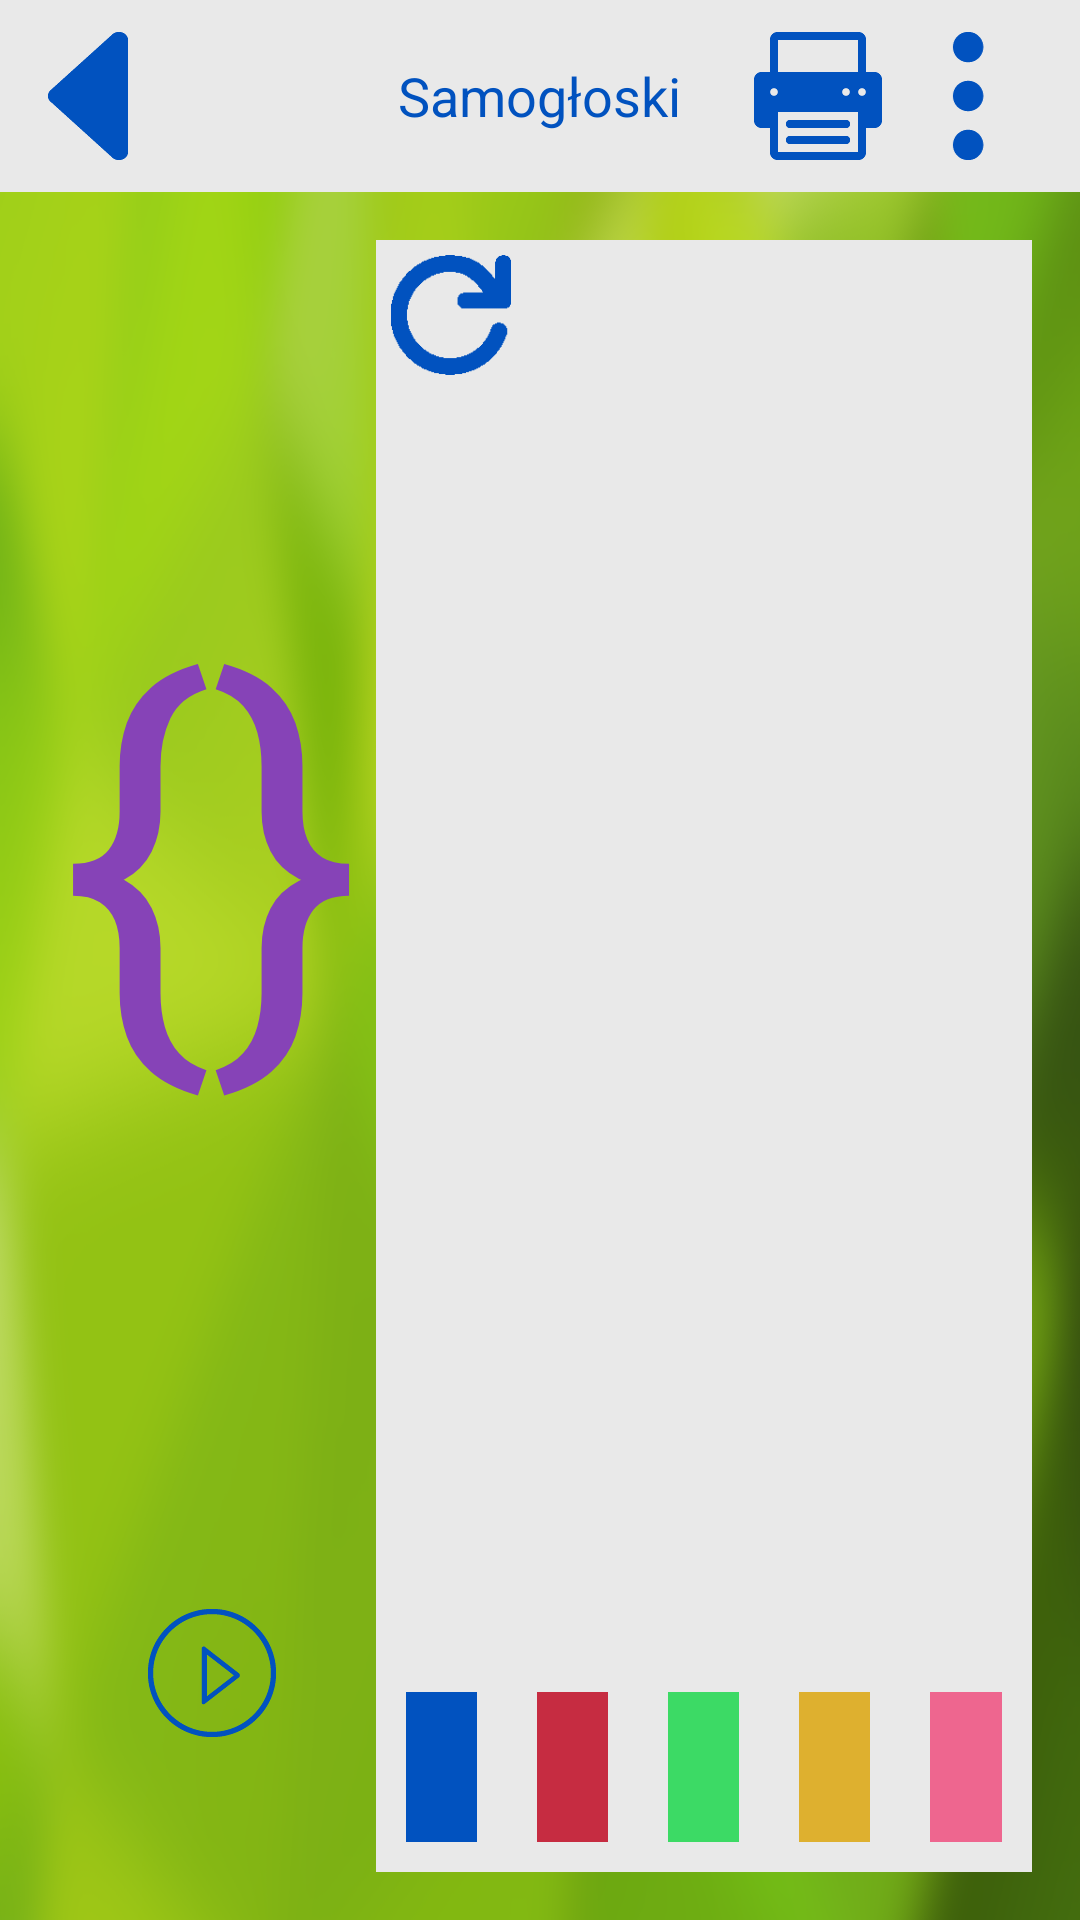

This screen was rendered from an Android layout file. Write that file and the resources it references.
<!-- AndroidManifest.xml: application theme WhiteTheme -->
<!-- res/layout/activity_vowel_draw.xml -->
<RelativeLayout xmlns:android="http://schemas.android.com/apk/res/android"
    xmlns:tools="http://schemas.android.com/tools"
    android:layout_width="match_parent"
    android:layout_height="match_parent"
    android:background="@drawable/app_background_vowel"
    tools:context="pl.marcinwroblewski.aplikacja_dzieci.Vowels.VowelDraw">

    <include
        layout="@layout/fake_action_bar"/>


    <LinearLayout
        android:id="@+id/app_container"
        android:layout_width="match_parent"
        android:layout_height="match_parent"
        android:padding="@dimen/activity_vertical_margin"
        android:layout_below="@id/action_bar">

        <LinearLayout
            android:id="@+id/vowel_container"
            android:layout_width="0dp"
            android:layout_height="match_parent"
            android:layout_gravity="center_vertical"
            android:orientation="vertical"
            android:layout_weight="1">

            <TextView
                android:id="@+id/vowel_to_draw"
                android:layout_width="wrap_content"
                android:layout_height="0dp"
                android:layout_weight="3"
                android:layout_gravity="center"

                android:text="{}"
                android:textSize="@dimen/vowel_inApp"
                android:textColor="@color/vowelsColor"
                android:gravity="center"/>

            <ImageView
                android:id="@+id/play_button"
                android:layout_width="wrap_content"
                android:layout_height="0dp"
                android:layout_weight="1"
                android:layout_gravity="center_horizontal"
                android:layout_marginTop="@dimen/edittext_padding"

                android:src="@drawable/play"

                android:clickable="true"
                android:onClick="playVowel"/>

    </LinearLayout>



        

        <LinearLayout
            android:layout_width="0dp"
            android:layout_height="match_parent"
            android:layout_weight="2"
            android:orientation="vertical">




            <RelativeLayout
                android:layout_width="match_parent"
                android:layout_height="match_parent"
                android:layout_weight="1">

                <LinearLayout
                    android:layout_width="match_parent"
                    android:layout_height="match_parent"
                    android:layout_weight="2">

                    <TextView
                        android:id="@+id/animacja_placeholder"
                        android:layout_width="match_parent"
                        android:layout_height="match_parent"
                        android:layout_gravity="center"

                        android:text=";"
                        android:textSize="@dimen/vowel_inApp"
                        android:textColor="@color/white"
                        android:gravity="center"/>

                </LinearLayout>



                <LinearLayout
                    android:id="@+id/myDrawing"
                    android:layout_weight="1"
                    android:layout_width="match_parent"
                    android:layout_height="match_parent"
                    android:background="@color/white_background"
                    android:orientation="horizontal">


                    <ImageView
                        android:id="@+id/reset"
                        android:layout_width="50dp"
                        android:layout_height="50dp"
                        android:background="@color/white_background"
                        android:padding="5dp"
                        android:src="@drawable/refresh"


                        android:clickable="true"
                        android:onClick="resetDrawingArea"/>




                </LinearLayout>

            </RelativeLayout>









            <LinearLayout
                android:id="@+id/color_choose_section"
                android:layout_width="match_parent"
                android:layout_height="wrap_content"
                android:background="@color/white_background"
                android:layout_below="@id/myDrawing"
                android:layout_centerHorizontal="true"
                >



                <View
                    android:id="@+id/first_color"
                    android:layout_width="0dp"
                    android:layout_weight="1"
                    android:layout_height="50dp"
                    android:background="@color/blue"
                    android:layout_margin="10dp"

                    android:clickable="true"
                    android:onClick="setPaintColor"/>

                <View
                    android:id="@+id/second_color"
                    android:layout_width="0dp"
                    android:layout_weight="1"
                    android:layout_height="50dp"
                    android:background="@color/red"
                    android:layout_centerInParent="true"
                    android:layout_margin="10dp"

                    android:clickable="true"
                    android:onClick="setPaintColor"/>

                <View
                    android:id="@+id/third_color"
                    android:layout_width="0dp"
                    android:layout_weight="1"
                    android:layout_height="50dp"
                    android:background="@color/green"
                    android:layout_alignParentRight="true"
                    android:layout_centerVertical="true"
                    android:layout_margin="10dp"

                    android:clickable="true"
                    android:onClick="setPaintColor"/>

                <View
                    android:id="@+id/fourth_color"
                    android:layout_width="0dp"
                    android:layout_weight="1"
                    android:layout_height="50dp"
                    android:background="@color/yellow"
                    android:layout_toRightOf="@id/first_color"
                    android:layout_centerVertical="true"
                    android:layout_margin="10dp"

                    android:clickable="true"
                    android:onClick="setPaintColor"/>

                <View
                    android:id="@+id/fifth_color"
                    android:layout_width="0dp"
                    android:layout_weight="1"
                    android:layout_height="50dp"
                    android:background="@color/pink"
                    android:layout_toLeftOf="@id/third_color"
                    android:layout_centerVertical="true"
                    android:layout_margin="10dp"

                    android:clickable="true"
                    android:onClick="setPaintColor"/>

            </LinearLayout>



        </LinearLayout>
        








        </LinearLayout>

</RelativeLayout>
<!-- res/layout/fake_action_bar.xml (included above) -->
<?xml version="1.0" encoding="utf-8"?>
<RelativeLayout
    xmlns:android="http://schemas.android.com/apk/res/android"
    android:id="@+id/action_bar"
    android:layout_width="match_parent"
    android:layout_height="@dimen/action_bar_height"
    android:background="@color/white_background"
    >

    <ImageView
        android:id="@+id/back_button"
        android:layout_width="wrap_content"
        android:layout_height="wrap_content"
        android:src="@drawable/back"
        android:layout_centerVertical="true"
        android:padding="@dimen/action_bar_padding"
        android:contentDescription="@string/back_button_description"
        android:clickable="true"
        android:onClick="sendBack"/>

    <TextView
        android:id="@+id/action_bar_text"
        android:layout_width="wrap_content"
        android:layout_height="wrap_content"
        android:layout_centerInParent="true"
        android:padding="@dimen/action_bar_padding"

        android:text="Samogłoski"
        android:textSize="@dimen/action_bar_text_size"
        android:textColor="@color/blue"/>

    <ImageView
        android:id="@+id/settings_button"
        android:layout_width="wrap_content"
        android:layout_height="wrap_content"
        android:contentDescription="Przycisk ustawień"
        android:layout_alignParentRight="true"
        android:layout_marginRight="@dimen/action_bar_padding"
        android:src="@drawable/settings"
        android:layout_centerVertical="true"
        android:padding="@dimen/action_bar_padding"

        android:clickable="true"
        android:onClick="sendToSettings"/>

    <ImageView
        android:id="@+id/print_button"
        android:layout_width="wrap_content"
        android:layout_height="wrap_content"
        android:contentDescription="Przycisk wydruku"
        android:layout_alignRight="@id/settings_button"
        android:layout_marginRight="50dp"
        android:src="@drawable/print"
        android:layout_centerVertical="true"
        android:padding="@dimen/action_bar_padding"

        />

</RelativeLayout>
<!-- resources referenced by this layout -->
<resources>
  <color name="blue">#FF0152bf</color>
  <color name="green">#FF3CDA65</color>
  <color name="pink">#FFEE668F</color>
  <color name="red">#FFC62C41</color>
  <color name="vowelsColor">@color/purple</color>
  <color name="white">#f5f5f5</color>
  <color name="white_background">#e9e9e9</color>
  <color name="yellow">#FFdeb02f</color>
  <dimen name="action_bar_height">64dp</dimen>
  <dimen name="action_bar_padding">8dp</dimen>
  <dimen name="action_bar_text_size">18dp</dimen>
  <dimen name="activity_vertical_margin">16dp</dimen>
  <dimen name="edittext_padding">12dp</dimen>
  <dimen name="vowel_inApp">150dp</dimen>
  <!-- drawable app_background_vowel: png bitmap (drawable-xxhdpi, 389142 bytes) -->
  <!-- drawable back: png bitmap (drawable-xxhdpi, 1372 bytes) -->
  <!-- drawable play: png bitmap (drawable-xxhdpi, 3728 bytes) -->
  <!-- drawable print: png bitmap (drawable-xxhdpi, 1047 bytes) -->
  <!-- drawable refresh: png bitmap (drawable-xxhdpi, 992 bytes) -->
  <!-- drawable settings: png bitmap (drawable-xxhdpi, 1541 bytes) -->
  <string name="back_button_description">Przycisk powrotu</string>
  <style name="WhiteTheme" parent="@android:style/Theme.Holo.Light">
  
      </style>
  <color name="purple">#FF8643B7</color>
</resources>
